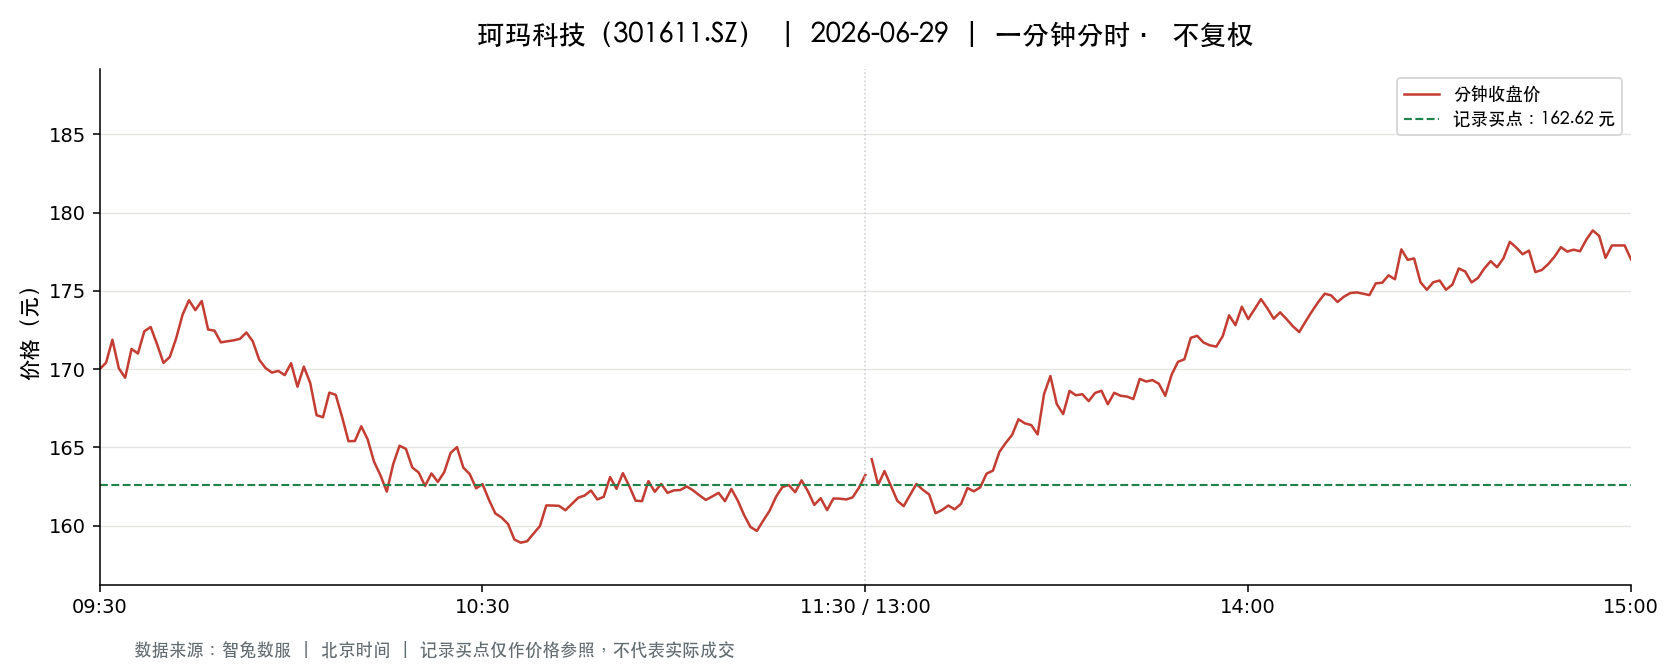

Values plotted in this chart, from the file beside it:
t, o, h, l, c, v, a, pc, sf
2026-06-29 09:30:00, 170.0, 170.0, 170.0, 170.0, 939.0, 15963000, 167.7, 0.0
2026-06-29 09:31:00, 169.0, 171.9, 168.0, 170.4, 7164, 122012430, 170.0, 0.0
2026-06-29 09:32:00, 170, 171.9, 168.1, 171.9, 5203, 88347332, 170.4, 0.0
2026-06-29 09:33:00, 171.9, 172.7, 170.1, 170.1, 3124, 53545241, 171.9, 0.0
2026-06-29 09:34:00, 170.3, 170.7, 169, 169.4, 2664, 45291598, 170.1, 0.0
2026-06-29 09:35:00, 169.4, 171.4, 169.4, 171.3, 1936, 32959291, 169.4, 0.0
2026-06-29 09:36:00, 171.3, 171.7, 170.9, 171.0, 3398, 58186733, 171.3, 0.0
2026-06-29 09:37:00, 170.8, 172.4, 170.5, 172.4, 3166, 54366379, 171.0, 0.0
2026-06-29 09:38:00, 172.4, 173.3, 172.3, 172.7, 3114, 53813419, 172.4, 0.0
2026-06-29 09:39:00, 173, 173.2, 171.6, 171.6, 2472, 42681507, 172.7, 0.0
2026-06-29 09:40:00, 171, 171, 169.3, 170.4, 1614, 27429591, 171.6, 0.0
2026-06-29 09:41:00, 170.8, 171.5, 170.8, 170.8, 1526, 26095716, 170.4, 0.0
2026-06-29 09:42:00, 170.6, 172, 170.6, 172, 1562, 26797001, 170.8, 0.0
2026-06-29 09:43:00, 172.2, 173.5, 172.1, 173.5, 1596, 27643116, 172, 0.0
2026-06-29 09:44:00, 174, 174.5, 173.5, 174.4, 1904, 33093455, 173.5, 0.0
2026-06-29 09:45:00, 174.8, 175.0, 173.7, 173.8, 1883, 32824774, 174.4, 0.0
2026-06-29 09:46:00, 173.8, 174.3, 173.7, 174.3, 1004, 17464863, 173.8, 0.0
2026-06-29 09:47:00, 174.3, 174.5, 172.5, 172.5, 1634, 28377957, 174.3, 0.0
2026-06-29 09:48:00, 172.2, 172.6, 171.7, 172.5, 1143, 19695307, 172.5, 0.0
2026-06-29 09:49:00, 172.5, 172.5, 171.3, 171.7, 1277, 21941718, 172.5, 0.0
2026-06-29 09:50:00, 171.9, 172.1, 171.3, 171.8, 1827, 31377868, 171.7, 0.0
2026-06-29 09:51:00, 171.8, 172.3, 171.2, 171.8, 1497, 25713604, 171.8, 0.0
2026-06-29 09:52:00, 171.8, 172, 171.4, 171.9, 1545, 26514575, 171.8, 0.0
2026-06-29 09:53:00, 172.0, 172.6, 171.4, 172.3, 1436, 24688391, 171.9, 0.0
2026-06-29 09:54:00, 172, 172.2, 171.5, 171.8, 1121, 19268581, 172.3, 0.0
2026-06-29 09:55:00, 171.8, 172, 170.6, 170.6, 1164, 19921129, 171.8, 0.0
2026-06-29 09:56:00, 170.5, 170.5, 170.0, 170.1, 1293, 22003434, 170.6, 0.0
2026-06-29 09:57:00, 170, 170, 169.2, 169.8, 1713, 29037282, 170.1, 0.0
2026-06-29 09:58:00, 169.4, 170, 169.1, 169.9, 1185, 20076621, 169.8, 0.0
2026-06-29 09:59:00, 169.9, 169.9, 169.5, 169.6, 698.0, 11848147, 169.9, 0.0
2026-06-29 10:00:00, 169.3, 170.6, 169, 170.4, 1252, 21265887, 169.6, 0.0
2026-06-29 10:01:00, 170.4, 170.4, 168.9, 168.9, 995.0, 16881469, 170.4, 0.0
2026-06-29 10:02:00, 168.8, 170.5, 168.8, 170.2, 1989, 33756718, 168.9, 0.0
2026-06-29 10:03:00, 170, 170.5, 169, 169.1, 2250, 38141258, 170.2, 0.0
2026-06-29 10:04:00, 169, 169.0, 167.0, 167.1, 1677, 28148327, 169.1, 0.0
2026-06-29 10:05:00, 167, 168, 166.9, 166.9, 1613, 26954470, 167.1, 0.0
2026-06-29 10:06:00, 166.9, 168.5, 166.7, 168.5, 919.0, 15398151, 166.9, 0.0
2026-06-29 10:07:00, 169, 169.0, 168.4, 168.4, 898.0, 15148420, 168.5, 0.0
2026-06-29 10:08:00, 168.5, 168.9, 166.7, 166.9, 1678, 28122776, 168.4, 0.0
2026-06-29 10:09:00, 167.2, 167.2, 164.0, 165.4, 1681, 27810568, 166.9, 0.0
2026-06-29 10:10:00, 165.4, 165.7, 164.8, 165.4, 2546, 42096336, 165.4, 0.0
2026-06-29 10:11:00, 165.4, 166.7, 165.2, 166.3, 1213, 20088124, 165.4, 0.0
2026-06-29 10:12:00, 166.2, 166.2, 165.5, 165.5, 1602, 26542830, 166.3, 0.0
2026-06-29 10:13:00, 165.6, 165.6, 164.1, 164.1, 1976, 32499352, 165.5, 0.0
2026-06-29 10:14:00, 164, 164, 163.0, 163.2, 2371, 38772139, 164.1, 0.0
2026-06-29 10:15:00, 163.4, 163.4, 162.0, 162.2, 2358, 38397057, 163.2, 0.0
2026-06-29 10:16:00, 162.2, 163.9, 162.2, 163.9, 1829, 29759643, 162.2, 0.0
2026-06-29 10:17:00, 164, 165.1, 163.6, 165.1, 1972, 32382763, 163.9, 0.0
2026-06-29 10:18:00, 164.9, 165.1, 164.2, 164.9, 1440, 23713530, 165.1, 0.0
2026-06-29 10:19:00, 164.9, 164.9, 163.7, 163.7, 1243, 20382334, 164.9, 0.0
2026-06-29 10:20:00, 163.7, 163.7, 163.4, 163.4, 750.0, 12264742, 163.7, 0.0
2026-06-29 10:21:00, 163.4, 163.4, 162.5, 162.5, 2414, 39263695, 163.4, 0.0
2026-06-29 10:22:00, 162.6, 163.4, 162.5, 163.3, 1454, 23695559, 162.5, 0.0
2026-06-29 10:23:00, 163.3, 163.5, 162.6, 162.8, 746.0, 12157902, 163.3, 0.0
2026-06-29 10:24:00, 162.8, 163.4, 162.8, 163.4, 890.0, 14515522, 162.8, 0.0
2026-06-29 10:25:00, 163.4, 164.7, 163, 164.7, 2573, 42144442, 163.4, 0.0
2026-06-29 10:26:00, 164.2, 165, 164.2, 165, 1231, 20286663, 164.7, 0.0
2026-06-29 10:27:00, 165, 165.4, 163.7, 163.7, 756.0, 12431093, 165, 0.0
2026-06-29 10:28:00, 163.7, 163.9, 163.3, 163.3, 912.0, 14927583, 163.7, 0.0
2026-06-29 10:29:00, 163.2, 163.2, 162.4, 162.4, 738.0, 12015880, 163.3, 0.0
... 181 more rows
